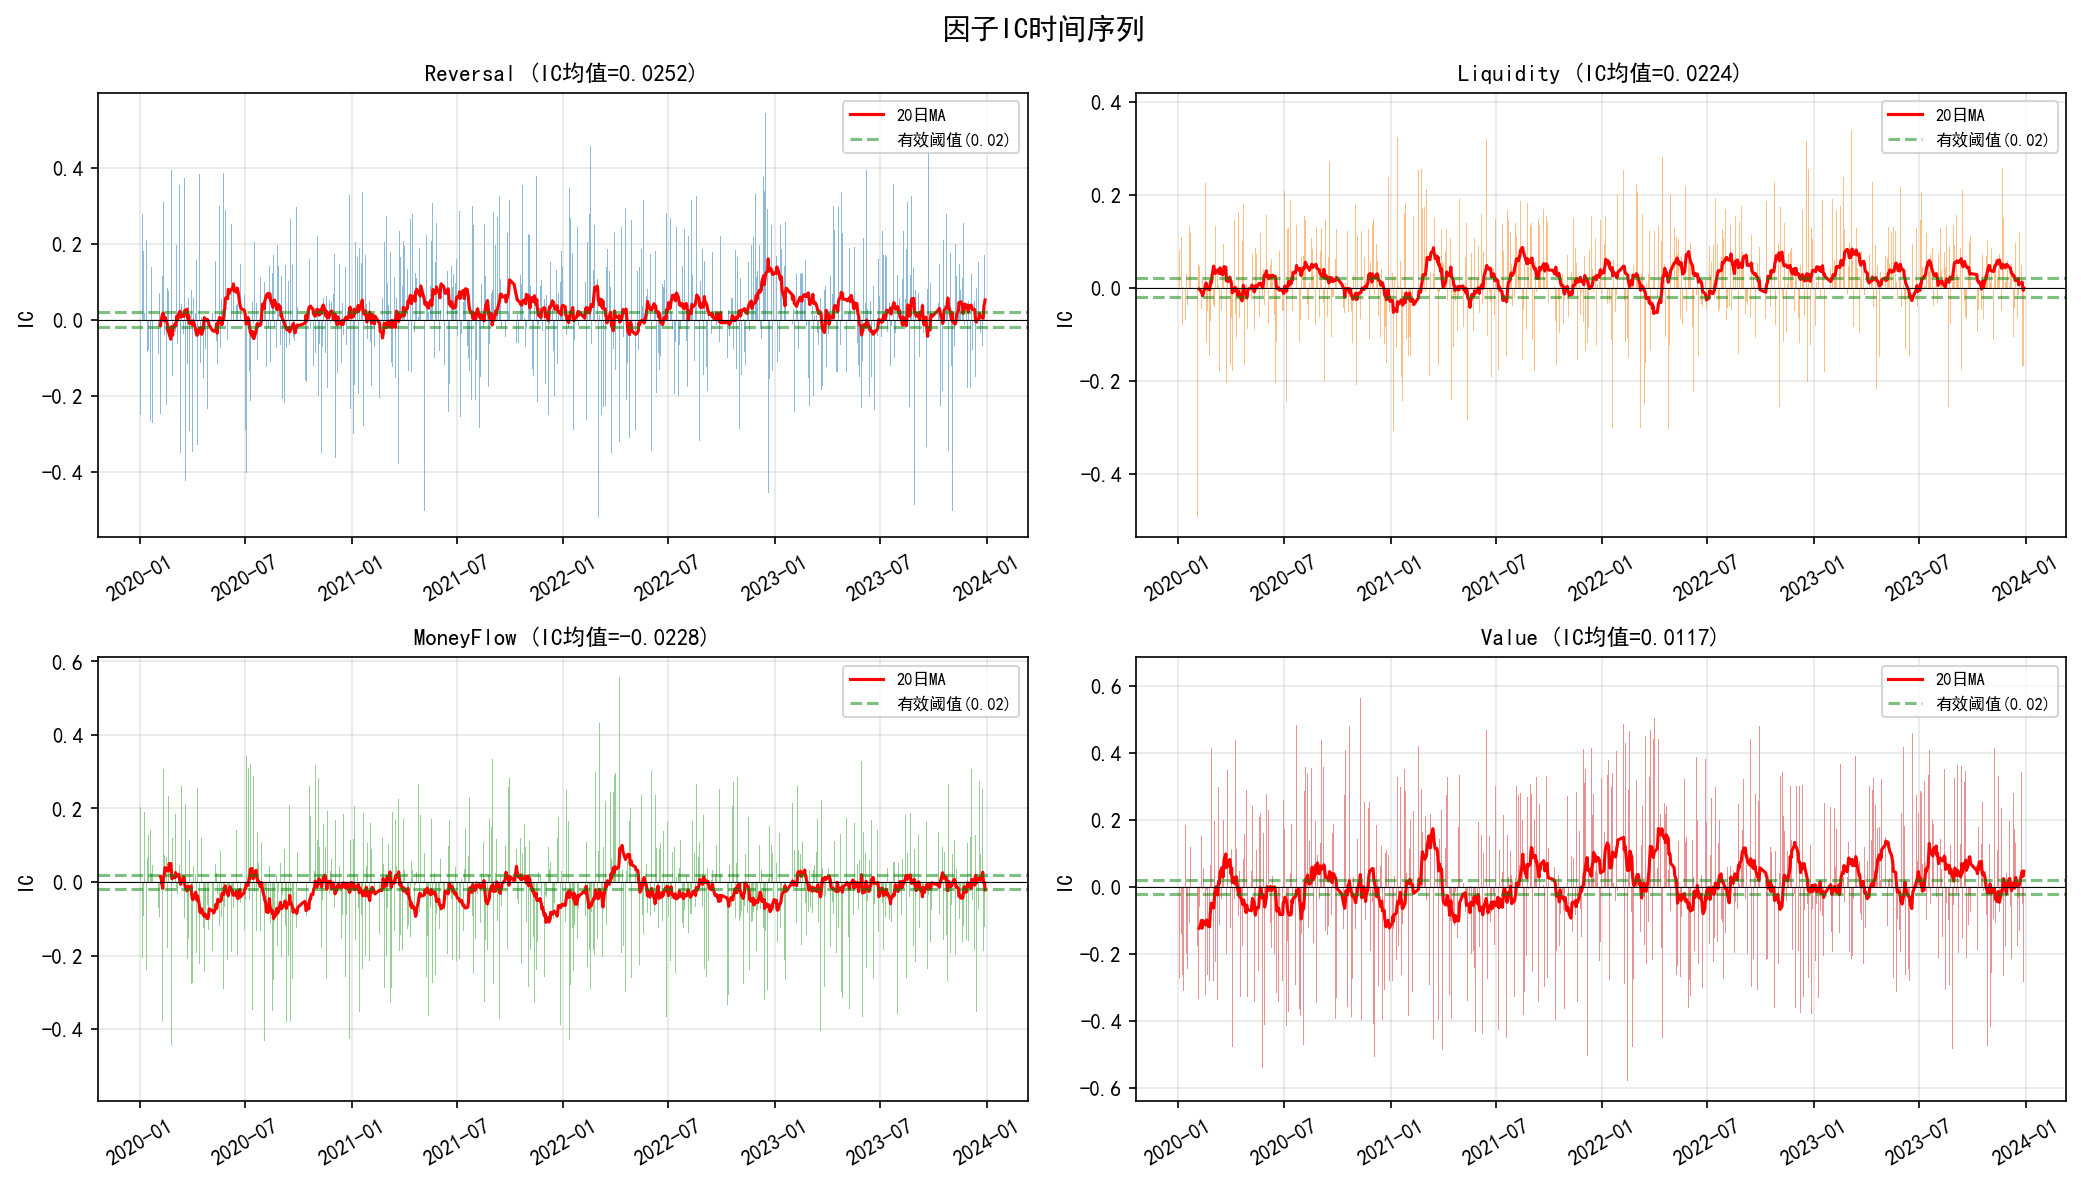

The data file committed next to this chart (first rows):
trade_date, Reversal, Liquidity, MoneyFlow, Value
2020-01-02, -0.1192, 0.06055, 0.00227, -0.0992
2020-01-03, -0.2507, 0.08094, 0.2044, -0.2722
2020-01-06, 0.2787, 0.07739, -0.2067, 0.1545
2020-01-07, 0.1187, 0.1088, -0.007491, -0.1405
2020-01-08, 0.182, -0.07988, -0.09189, -0.2627
2020-01-09, -0.1698, -0.06542, -0.2249, 0.005803
2020-01-10, 0.01913, 0.002162, 0.1893, -0.3092
2020-01-13, 0.2104, -0.06957, -0.2399, 0.1845
2020-01-14, 0.3106, 0.06463, 0.1046, -0.2859
2020-01-15, -0.08337, 0.02913, 0.06484, -0.2007
2020-01-16, -0.07848, 0.07004, 0.1267, 0.02321
2020-01-17, 0.02959, -0.03807, 0.1251, -0.244
2020-01-20, -0.2667, 0.1324, 0.1407, -0.1067
2020-01-21, 0.1239, -0.2101, 0.0887, -0.3155
2020-01-22, 0.1394, 0.1184, 0.02512, 0.1186
2020-01-23, -0.2704, -0.2272, 0.04595, 0.1884
2020-02-03, -0.09089, -0.4929, -0.0712, -0.1759
2020-02-04, 0.07075, 0.07679, -0.09547, -0.2622
2020-02-05, -0.2148, 0.0519, 0.1339, -0.3325
2020-02-06, -0.2481, 0.252, -0.007293, -0.1259
2020-02-07, 0.1538, 0.04778, -0.07175, -0.06073
2020-02-10, 0.1154, -0.04454, -0.3777, 0.1504
2020-02-11, 0.3099, 0.01387, 0.3075, -0.3117
2020-02-12, -0.07094, 0.02387, 0.1559, -0.007437
2020-02-13, -0.04069, 0.005833, 0.07447, 0.05738
2020-02-14, 0.01278, 0.03834, 0.06219, -0.1996
2020-02-17, -0.2234, 0.2248, 0.06899, -0.3213
2020-02-18, 0.08263, 0.06942, -0.1793, 0.1674
2020-02-19, -0.029, -0.1162, -0.02806, -0.01049
2020-02-20, 0.07711, -0.04966, 0.2344, -0.263
2020-02-21, -0.4095, 0.1425, 0.3678, -0.282
2020-02-24, -0.2412, -0.1461, 0.1298, -0.281
2020-02-25, 0.3942, 0.3755, -0.4423, 0.6244
2020-02-26, -0.04153, -0.07069, -0.162, 0.06479
2020-02-27, -0.1472, 0.02965, 0.1185, 0.4149
2020-02-28, 0.1182, 0.04565, 0.04587, -0.004523
2020-03-02, 0.1068, -0.0376, -0.1016, -0.281
2020-03-03, -0.03241, -0.04189, 0.1864, 0.1964
2020-03-04, -0.1431, -0.02965, -0.05443, 0.132
2020-03-05, 0.198, 0.1329, -0.02369, -0.2233
2020-03-06, -0.06305, 0.1111, -0.03294, 0.381
2020-03-09, 0.5056, 0.03623, -0.3096, -0.3365
2020-03-10, 0.3548, 0.006955, 0.0459, 0.2972
2020-03-11, -0.03067, 0.06571, -0.06626, 0.2434
2020-03-12, -0.3501, -0.1797, 0.0168, -0.1149
2020-03-13, 0.04182, 0.289, 0.2621, 0.4515
2020-03-16, -0.08614, -0.04828, 0.09257, -0.03481
2020-03-17, -0.03629, 0.04776, 0.006697, 0.01758
2020-03-18, -0.01603, -0.09257, -0.1148, -0.4282
2020-03-19, 0.372, 0.09461, -0.09758, 0.2001
2020-03-20, -0.4239, 0.3232, 0.2122, 0.3414
2020-03-23, -0.1559, -0.181, -0.07082, 0.02442
2020-03-24, -0.1166, -0.2057, -0.2102, -0.1987
2020-03-25, 0.05757, 0.05465, -0.1557, 0.2061
2020-03-26, -0.0767, 0.02114, -0.02316, 0.3482
2020-03-27, -0.292, -0.0986, 0.1148, 0.2855
2020-03-30, 0.1091, 0.1482, 0.003364, -0.1554
2020-03-31, 0.07971, -0.1652, -0.2768, -0.1223
2020-04-01, -0.3485, -0.083, -0.2754, -0.3994
2020-04-02, 0.3048, -0.06576, -0.08575, 0.1144
... 910 more rows
